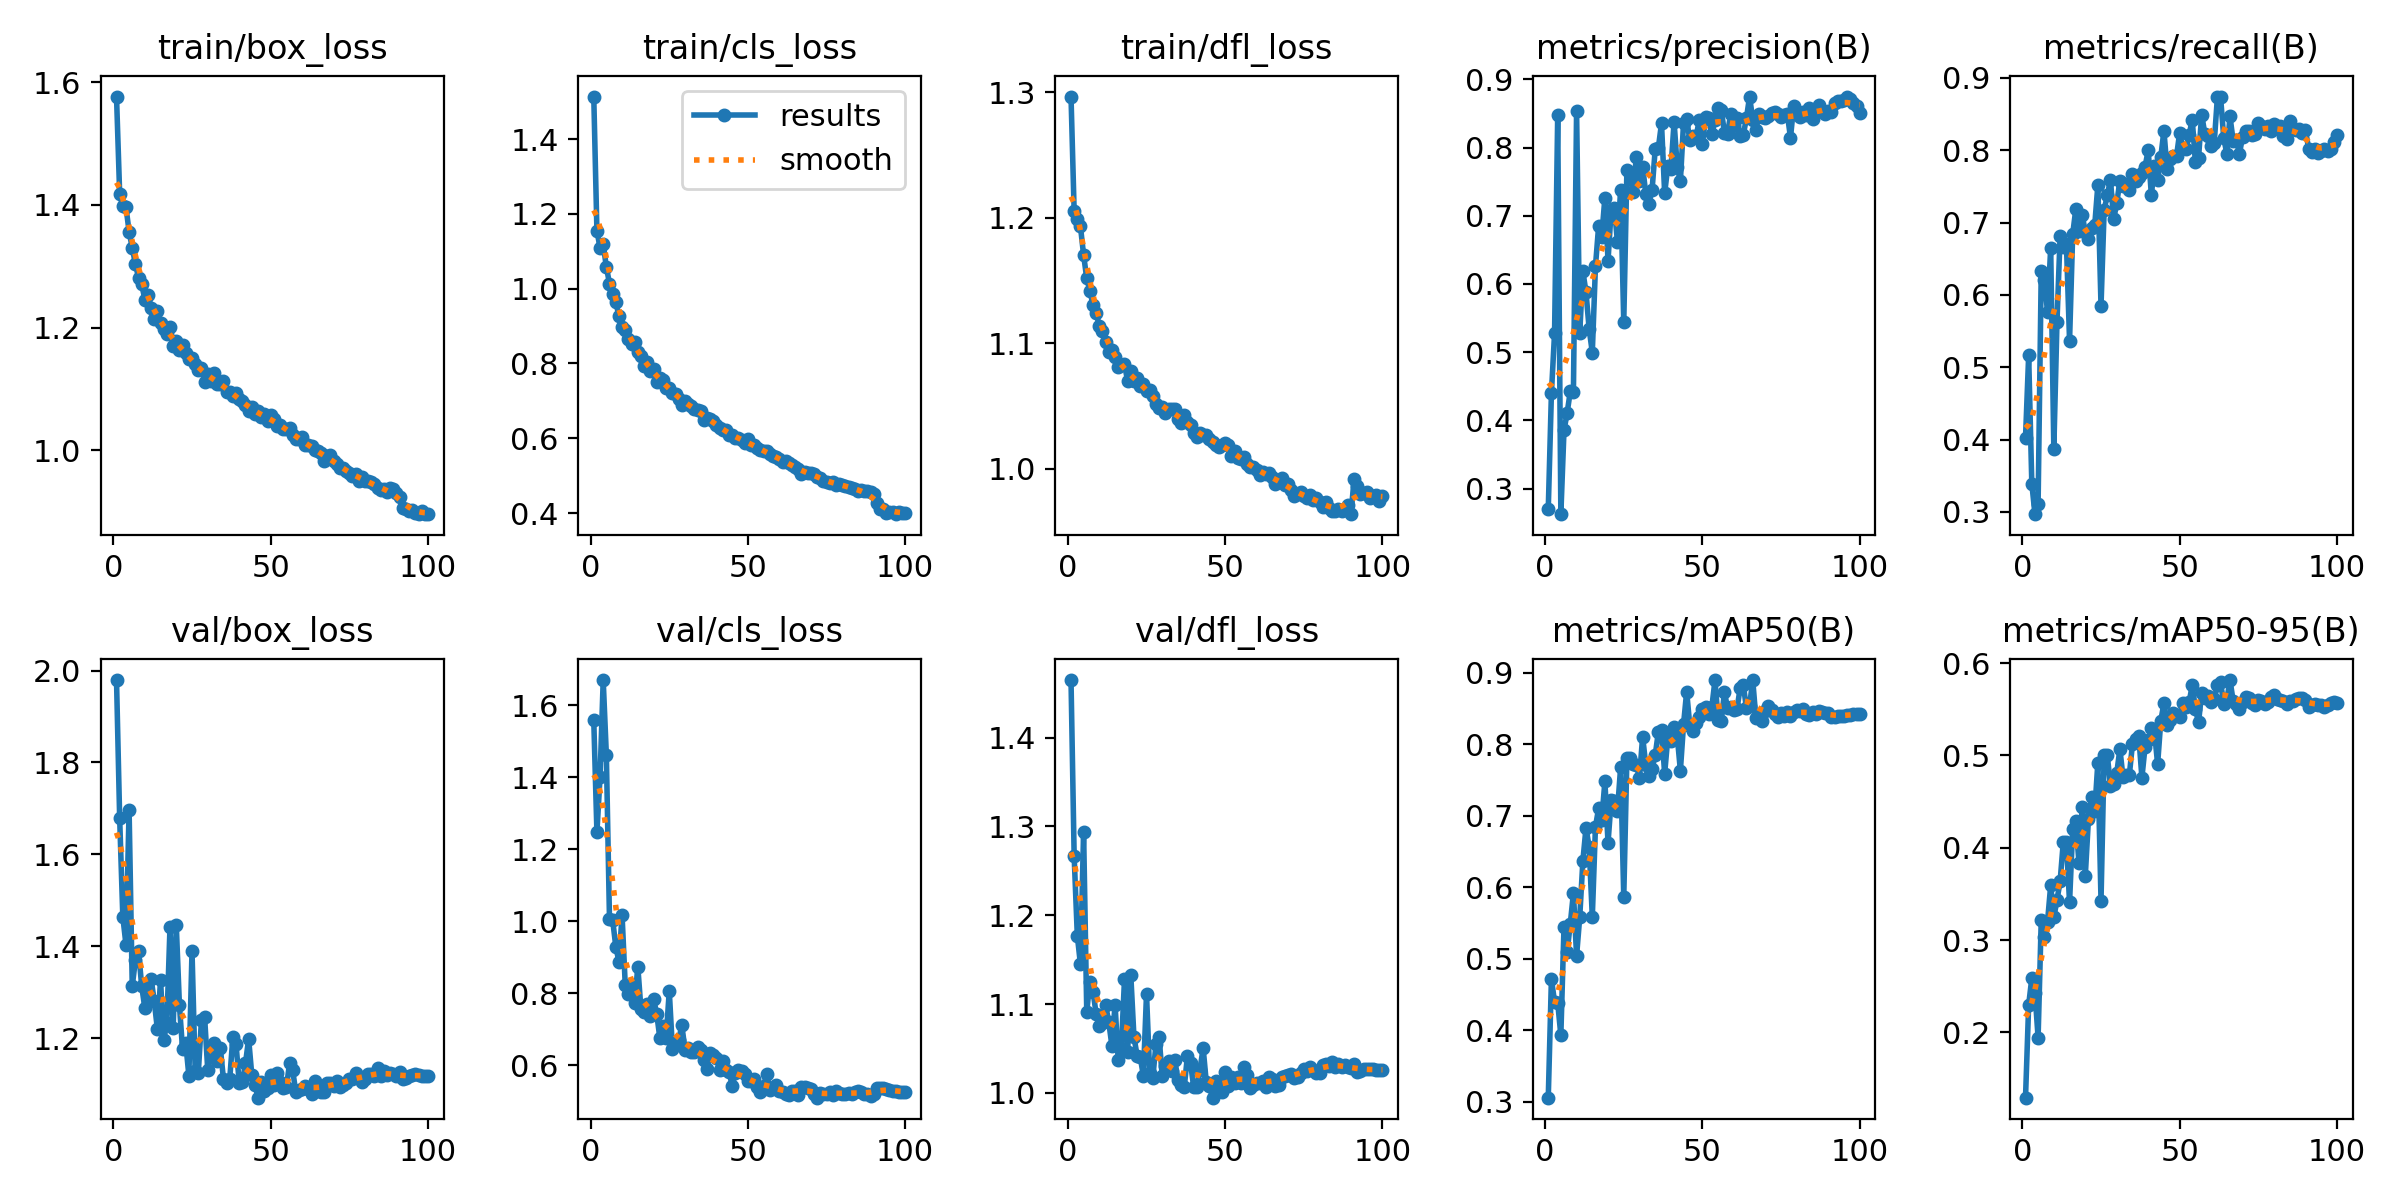

The table this chart was drawn from, first rows:
epoch, time, train/box_loss, train/cls_loss, train/dfl_loss, metrics/precision(B), metrics/recall(B), metrics/mAP50(B), metrics/mAP50-95(B), val/box_loss, val/cls_loss, val/dfl_loss, lr/pg0, lr/pg1, lr/pg2
1, 164.4, 1.577, 1.514, 1.297, 0.2701, 0.4024, 0.3054, 0.1293, 1.979, 1.559, 1.465, 0.0003198, 0.0003198, 0.08542
2, 310.3, 1.419, 1.155, 1.205, 0.4395, 0.5162, 0.4713, 0.2298, 1.679, 1.248, 1.266, 0.0006405, 0.0006405, 0.07079
3, 490.2, 1.398, 1.109, 1.199, 0.5279, 0.3392, 0.4395, 0.2587, 1.465, 1.401, 1.177, 0.0009605, 0.0009605, 0.05617
4, 638.1, 1.396, 1.119, 1.193, 0.8481, 0.2969, 0.4382, 0.2432, 1.404, 1.671, 1.145, 0.001279, 0.001279, 0.04154
5, 770.6, 1.357, 1.058, 1.17, 0.2625, 0.3108, 0.3927, 0.1943, 1.696, 1.463, 1.294, 0.001597, 0.001597, 0.02691
6, 901, 1.33, 1.014, 1.152, 0.3852, 0.6335, 0.5441, 0.322, 1.313, 1.005, 1.091, 0.001912, 0.001912, 0.01228
7, 1039, 1.304, 0.9868, 1.142, 0.4109, 0.6203, 0.5098, 0.3034, 1.37, 1.004, 1.125, 0.002127, 0.002127, 0.002127
8, 1169, 1.281, 0.9657, 1.13, 0.4425, 0.5762, 0.5487, 0.32, 1.39, 0.9296, 1.114, 0.002121, 0.002121, 0.002121
9, 1314, 1.271, 0.9261, 1.124, 0.4423, 0.665, 0.5918, 0.3592, 1.314, 0.8877, 1.089, 0.002113, 0.002113, 0.002113
10, 1455, 1.246, 0.8976, 1.113, 0.8537, 0.387, 0.5038, 0.3247, 1.266, 1.016, 1.076, 0.002104, 0.002104, 0.002104
11, 1595, 1.253, 0.8909, 1.11, 0.528, 0.5622, 0.5578, 0.3433, 1.296, 0.8237, 1.079, 0.002094, 0.002094, 0.002094
12, 1735, 1.232, 0.8655, 1.101, 0.6187, 0.6813, 0.6366, 0.3636, 1.33, 0.7978, 1.099, 0.002083, 0.002083, 0.002083
13, 1877, 1.215, 0.8517, 1.093, 0.5877, 0.6658, 0.6831, 0.4059, 1.28, 0.8216, 1.08, 0.002071, 0.002071, 0.002071
14, 2018, 1.227, 0.8571, 1.095, 0.5339, 0.6704, 0.6557, 0.4058, 1.22, 0.7722, 1.053, 0.002059, 0.002059, 0.002059
15, 2190, 1.207, 0.8298, 1.089, 0.4995, 0.5365, 0.5582, 0.3409, 1.327, 0.8737, 1.099, 0.002045, 0.002045, 0.002045
16, 2325, 1.198, 0.8199, 1.081, 0.6258, 0.684, 0.684, 0.4204, 1.196, 0.756, 1.037, 0.00203, 0.00203, 0.00203
17, 2463, 1.19, 0.7929, 1.082, 0.6844, 0.7188, 0.7101, 0.4289, 1.233, 0.7472, 1.05, 0.002014, 0.002014, 0.002014
18, 2599, 1.2, 0.8034, 1.083, 0.6694, 0.6885, 0.6939, 0.383, 1.443, 0.7692, 1.128, 0.001998, 0.001998, 0.001998
19, 2734, 1.169, 0.7788, 1.07, 0.7266, 0.7111, 0.7477, 0.4446, 1.222, 0.7368, 1.046, 0.00198, 0.00198, 0.00198
20, 2869, 1.178, 0.784, 1.078, 0.6342, 0.6866, 0.6619, 0.3696, 1.446, 0.7841, 1.133, 0.001962, 0.001962, 0.001962
21, 3009, 1.163, 0.7515, 1.07, 0.7088, 0.6777, 0.7212, 0.4308, 1.272, 0.743, 1.063, 0.001942, 0.001942, 0.001942
22, 3146, 1.171, 0.7606, 1.072, 0.7111, 0.6924, 0.7209, 0.4552, 1.176, 0.6757, 1.042, 0.001922, 0.001922, 0.001922
23, 3294, 1.158, 0.7548, 1.066, 0.6616, 0.6963, 0.707, 0.4396, 1.19, 0.7076, 1.04, 0.001901, 0.001901, 0.001901
24, 3426, 1.149, 0.7356, 1.068, 0.7379, 0.7519, 0.7674, 0.4924, 1.119, 0.6742, 1.019, 0.001879, 0.001879, 0.001879
25, 3577, 1.15, 0.7353, 1.062, 0.5438, 0.5843, 0.5859, 0.3425, 1.39, 0.8066, 1.111, 0.001857, 0.001857, 0.001857
26, 3708, 1.14, 0.7218, 1.063, 0.7674, 0.7177, 0.7805, 0.5008, 1.13, 0.6455, 1.023, 0.001833, 0.001833, 0.001833
27, 3859, 1.131, 0.7187, 1.058, 0.7609, 0.7375, 0.7801, 0.5002, 1.125, 0.6553, 1.017, 0.001809, 0.001809, 0.001809
28, 3990, 1.135, 0.7054, 1.052, 0.7347, 0.7593, 0.7728, 0.4673, 1.24, 0.6701, 1.055, 0.001784, 0.001784, 0.001784
29, 4140, 1.112, 0.6887, 1.048, 0.7868, 0.7045, 0.7707, 0.4694, 1.247, 0.7104, 1.063, 0.001759, 0.001759, 0.001759
30, 4272, 1.123, 0.7007, 1.049, 0.7512, 0.7263, 0.7532, 0.4809, 1.131, 0.6428, 1.018, 0.001733, 0.001733, 0.001733
31, 4419, 1.113, 0.6912, 1.045, 0.772, 0.758, 0.8105, 0.507, 1.168, 0.6489, 1.03, 0.001706, 0.001706, 0.001706
32, 4551, 1.127, 0.6851, 1.048, 0.7325, 0.7504, 0.7704, 0.4763, 1.19, 0.6366, 1.036, 0.001678, 0.001678, 0.001678
33, 4685, 1.107, 0.6777, 1.047, 0.7178, 0.7531, 0.7556, 0.4789, 1.15, 0.636, 1.025, 0.00165, 0.00165, 0.00165
34, 4817, 1.109, 0.6754, 1.048, 0.7379, 0.745, 0.7657, 0.4785, 1.179, 0.6494, 1.037, 0.001622, 0.001622, 0.001622
35, 4972, 1.112, 0.6742, 1.04, 0.7978, 0.7676, 0.7844, 0.5125, 1.111, 0.6413, 1.014, 0.001593, 0.001593, 0.001593
36, 5105, 1.094, 0.6502, 1.036, 0.7997, 0.7571, 0.8173, 0.5182, 1.102, 0.6136, 1.009, 0.001563, 0.001563, 0.001563
37, 5238, 1.096, 0.6534, 1.043, 0.8355, 0.7623, 0.8195, 0.521, 1.112, 0.5903, 1.006, 0.001533, 0.001533, 0.001533
38, 5370, 1.088, 0.6507, 1.037, 0.733, 0.7682, 0.7587, 0.476, 1.204, 0.6341, 1.041, 0.001502, 0.001502, 0.001502
39, 5503, 1.093, 0.645, 1.035, 0.7724, 0.7769, 0.8087, 0.5091, 1.187, 0.6285, 1.033, 0.001471, 0.001471, 0.001471
40, 5635, 1.084, 0.636, 1.028, 0.7689, 0.8001, 0.8037, 0.5172, 1.104, 0.619, 1.007, 0.00144, 0.00144, 0.00144
41, 5768, 1.081, 0.6277, 1.025, 0.8377, 0.738, 0.8245, 0.5301, 1.104, 0.5871, 1.007, 0.001408, 0.001408, 0.001408
42, 5900, 1.073, 0.6214, 1.028, 0.7712, 0.7785, 0.8107, 0.5252, 1.146, 0.611, 1.026, 0.001376, 0.001376, 0.001376
43, 6032, 1.065, 0.622, 1.027, 0.751, 0.7584, 0.763, 0.4906, 1.199, 0.5863, 1.051, 0.001344, 0.001344, 0.001344
44, 6163, 1.071, 0.6083, 1.027, 0.8358, 0.7904, 0.8274, 0.5375, 1.121, 0.5812, 1.012, 0.001311, 0.001311, 0.001311
45, 6295, 1.059, 0.6074, 1.024, 0.8412, 0.827, 0.8736, 0.5566, 1.099, 0.5429, 1.008, 0.001278, 0.001278, 0.001278
46, 6427, 1.064, 0.602, 1.021, 0.8114, 0.7734, 0.8249, 0.5327, 1.071, 0.5788, 0.9945, 0.001245, 0.001245, 0.001245
47, 6559, 1.053, 0.6003, 1.019, 0.8164, 0.7877, 0.8189, 0.5381, 1.104, 0.5857, 1.013, 0.001212, 0.001212, 0.001212
48, 6690, 1.059, 0.5967, 1.017, 0.8164, 0.7924, 0.8302, 0.5458, 1.087, 0.5835, 1.003, 0.001178, 0.001178, 0.001178
49, 6839, 1.048, 0.5869, 1.019, 0.8402, 0.7916, 0.8379, 0.5438, 1.092, 0.5756, 1, 0.001145, 0.001145, 0.001145
50, 6971, 1.058, 0.5991, 1.02, 0.8048, 0.824, 0.8488, 0.5422, 1.121, 0.5545, 1.023, 0.001111, 0.001111, 0.001111
51, 7102, 1.051, 0.5823, 1.019, 0.8455, 0.8029, 0.8519, 0.5565, 1.098, 0.5561, 1.008, 0.001078, 0.001078, 0.001078
52, 7234, 1.04, 0.5816, 1.01, 0.8437, 0.8017, 0.8423, 0.552, 1.126, 0.56, 1.018, 0.001044, 0.001044, 0.001044
53, 7365, 1.042, 0.573, 1.014, 0.8199, 0.8209, 0.852, 0.5575, 1.105, 0.5388, 1.011, 0.001011, 0.001011, 0.001011
54, 7497, 1.034, 0.5678, 1.009, 0.8399, 0.8421, 0.8893, 0.576, 1.092, 0.5262, 1.018, 0.0009772, 0.0009772, 0.0009772
55, 7629, 1.035, 0.5665, 1.007, 0.8585, 0.7836, 0.8341, 0.5508, 1.093, 0.5425, 1.012, 0.0009438, 0.0009438, 0.0009438
56, 7761, 1.037, 0.5646, 1.009, 0.8551, 0.7893, 0.8322, 0.5358, 1.145, 0.576, 1.03, 0.0009106, 0.0009106, 0.0009106
57, 7893, 1.025, 0.5578, 1.004, 0.8221, 0.8492, 0.8722, 0.5678, 1.131, 0.5294, 1.02, 0.0008775, 0.0008775, 0.0008775
58, 8025, 1.018, 0.5536, 1.001, 0.8202, 0.8227, 0.8508, 0.5617, 1.083, 0.5367, 1.006, 0.0008447, 0.0008447, 0.0008447
59, 8156, 1.018, 0.5497, 1.002, 0.8495, 0.82, 0.8523, 0.5649, 1.087, 0.544, 1.009, 0.000812, 0.000812, 0.000812
60, 8288, 1.022, 0.5444, 0.999, 0.8336, 0.806, 0.8479, 0.5579, 1.091, 0.5286, 1.011, 0.0007796, 0.0007796, 0.0007796
... 40 more rows
